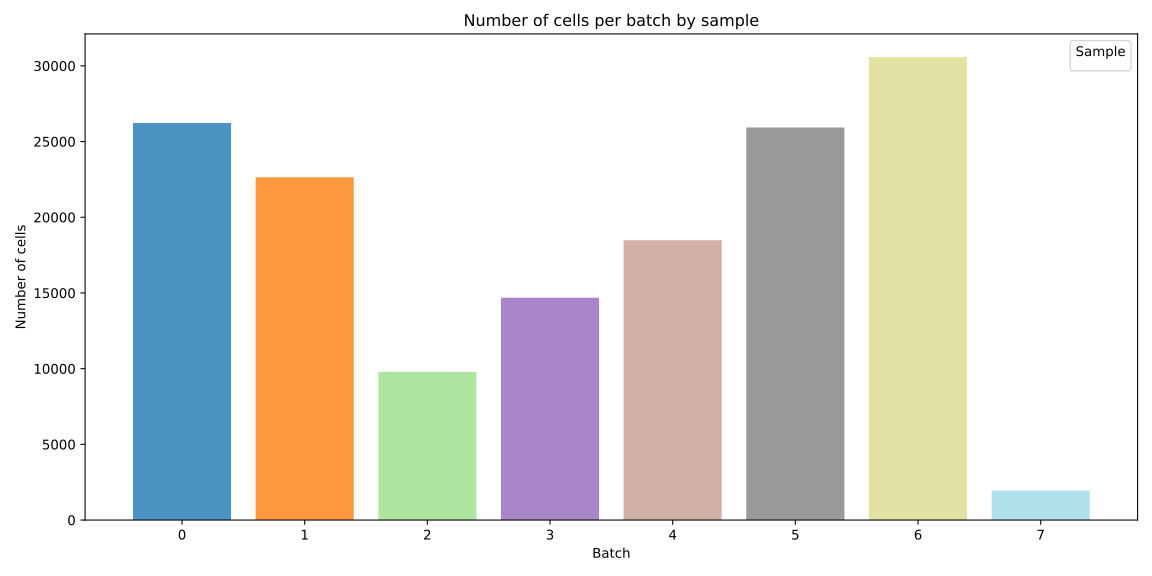

The data file committed next to this chart (first rows):
batch, Sample, n_cells
0, JW18DOX-Ctrl-1, 0
0, JW18DOX-Ctrl-2, 26225
0, JW18DOX-SV-1, 0
0, JW18DOX-SV-2, 0
0, JW18wMel-Ctrl-1, 0
0, JW18wMel-Ctrl-2, 0
0, JW18wMel-SV-1, 0
0, JW18wMel-SV-2, 0
1, JW18DOX-Ctrl-1, 0
1, JW18DOX-Ctrl-2, 0
1, JW18DOX-SV-1, 0
1, JW18DOX-SV-2, 0
1, JW18wMel-Ctrl-1, 0
1, JW18wMel-Ctrl-2, 22638
1, JW18wMel-SV-1, 0
1, JW18wMel-SV-2, 0
2, JW18DOX-Ctrl-1, 0
2, JW18DOX-Ctrl-2, 0
2, JW18DOX-SV-1, 0
2, JW18DOX-SV-2, 9788
2, JW18wMel-Ctrl-1, 0
2, JW18wMel-Ctrl-2, 0
2, JW18wMel-SV-1, 0
2, JW18wMel-SV-2, 0
3, JW18DOX-Ctrl-1, 0
3, JW18DOX-Ctrl-2, 0
3, JW18DOX-SV-1, 0
3, JW18DOX-SV-2, 0
3, JW18wMel-Ctrl-1, 0
3, JW18wMel-Ctrl-2, 0
3, JW18wMel-SV-1, 14686
3, JW18wMel-SV-2, 0
4, JW18DOX-Ctrl-1, 0
4, JW18DOX-Ctrl-2, 0
4, JW18DOX-SV-1, 0
4, JW18DOX-SV-2, 0
4, JW18wMel-Ctrl-1, 0
4, JW18wMel-Ctrl-2, 0
4, JW18wMel-SV-1, 0
4, JW18wMel-SV-2, 18481
5, JW18DOX-Ctrl-1, 0
5, JW18DOX-Ctrl-2, 0
5, JW18DOX-SV-1, 0
5, JW18DOX-SV-2, 0
5, JW18wMel-Ctrl-1, 25927
5, JW18wMel-Ctrl-2, 0
5, JW18wMel-SV-1, 0
5, JW18wMel-SV-2, 0
6, JW18DOX-Ctrl-1, 30579
6, JW18DOX-Ctrl-2, 0
6, JW18DOX-SV-1, 0
6, JW18DOX-SV-2, 0
6, JW18wMel-Ctrl-1, 0
6, JW18wMel-Ctrl-2, 0
6, JW18wMel-SV-1, 0
6, JW18wMel-SV-2, 0
7, JW18DOX-Ctrl-1, 0
7, JW18DOX-Ctrl-2, 0
7, JW18DOX-SV-1, 1936
7, JW18DOX-SV-2, 0
... 4 more rows
